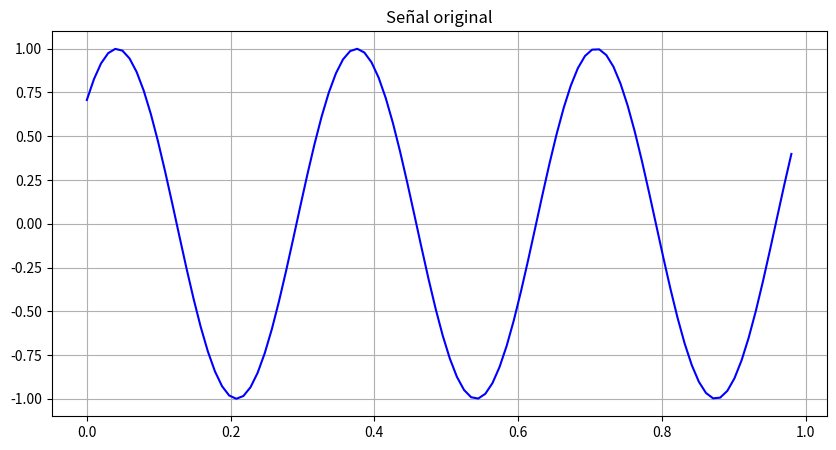
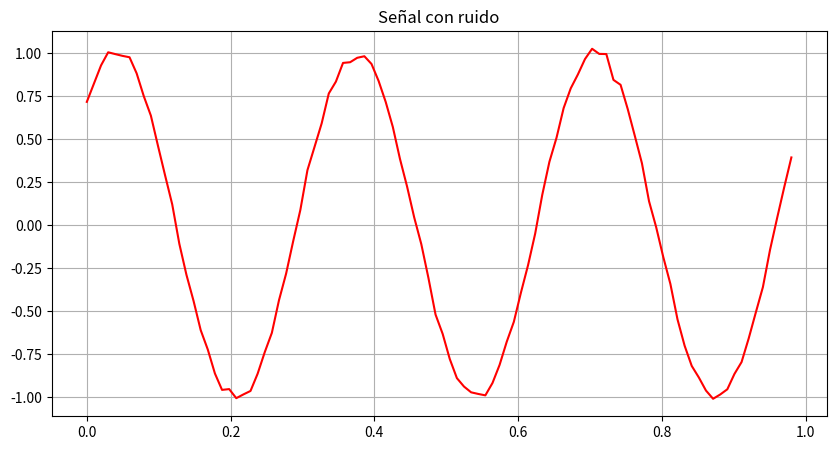
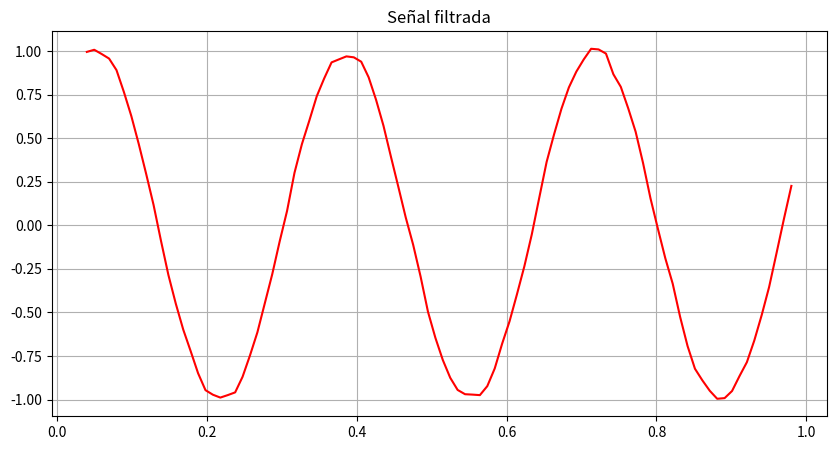

Reproduce these figures in Python, in order.
# -*- coding: utf-8 -*-


import numpy as np


"""
5) Calcular el filtro para 𝑁 valores de una realización de la señal 𝑢(𝑖)=𝑠𝑒𝑛(2𝜋𝜔0𝑖+𝜙0)+0.02𝑛(𝑖)
   siendo 𝜔0=3, 𝜙0=𝜋/4 y 𝑛(𝑖) un ruido gaussiano de varianza unitaria. Tomar N = 100 y M = 4.
"""
########################################################################################################################
# 𝑢(𝑖) = 𝑠𝑒𝑛 ( 2 * 𝜋 * w0 * i + p0 ) + 0.02 n(i)
# siendo: w0 = 3, p0 = pi / 4 y n(i) gaussiano. N = 100, M = 4

w0 = 3
p0 = np.pi / 4
n1 = 100
M  = 4
i  = np.linspace(0.0, (n1-1)/n1, n1, endpoint=False)
u  = np.sin( 2 * np.pi * w0 * i + p0 )

import matplotlib.pyplot as plt

plt.figure( 1, (10,5) )
plt.title( 'Señal original')
plt.grid(which='both', axis='both')
plt.plot( i, u, color='b' )
plt.show()

np.random.seed(42) # Utilizo semilla para generar siempre el mismo ruido
ruido = np.random.normal(0, 0.02, n1) #Draw random samples from a normal (Gaussian) distribution.

signal = u + ruido

plt.figure( 2, (10,5) )
plt.title( 'Señal con ruido')
plt.grid(which='both', axis='both')
plt.plot( i, signal, color='r' )
plt.show()

########################################################################################################################
# Crear la matriz de M por N de correlación los taps de entrada

u_ori = u
u = signal # vector de la señal
N = u.size # elementos del vector
M = 4      # cantidad de taps del filtro

matrizH = np.zeros((M, N-M))
for x in range(N-M):
    instante = u[x:M+x]
    matrizH[:,x] = instante[::-1]

##matrizH
########################################################################################################################
#La matriz A es directamente la traspuesta.
matriz = matrizH.transpose()  

##matriz
########################################################################################################################
# El vector de correlación cruzada 𝑀 por 1 entre los taps de entrada del predictor y la respuesta deseada 𝑢(𝑖)

# Para generar el vector de la respuesta deseada puedo usar la señal sin ruido generada antes:
d = u_ori[:M]     # Tomo los m primeros taps de la señal original
d = u_ori[M-1:-1] # Tomo los últimos M-1 taps de la señal original

dh = d.transpose()

#El vector z es la matriz hermítica por el vector de la respuesta deseada
z = matrizH @ d

##z
########################################################################################################################
#Existe un error de aproximación generado en la señal al analizarla y es blanco, afecta por igual, y es aditivo.
#El minimo error cuadratico medio entre la senial obtenida y la deseada esta determinado por la sig formula:

Emin = dh @ d  -  dh @ matriz @ ( np.linalg.inv(matrizH @ matriz) ) @ matrizH @ d

##Emin
########################################################################################################################
# El vector de taps esta determinado por la sig formula:
w = ( np.linalg.inv(matrizH @ matriz) ) @ ( matrizH @ d )

# Aplicando el filtro sería:
filtrada = matriz @ w
##filtrada

plt.figure( 3, (10,5) )
plt.title( 'Señal filtrada')
plt.grid(which='both', axis='both')
plt.plot( i[M:], filtrada, color='r' )
plt.show()
